Image classification data set "hsv_dataset" (mizanulridhoaohana/klasifikasi_buah on GitHub). Class labels (3): manggis, pisang, rambutan.

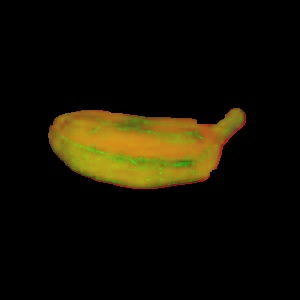
Label: pisang

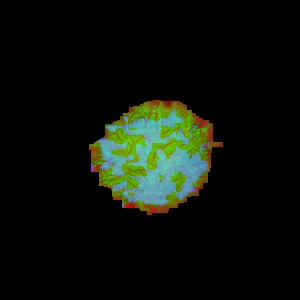
Label: rambutan

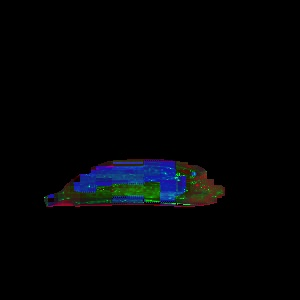
Label: pisang

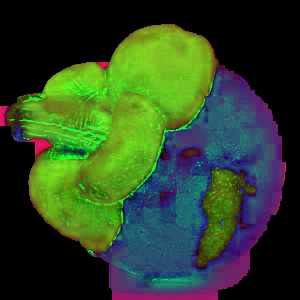
Label: manggis

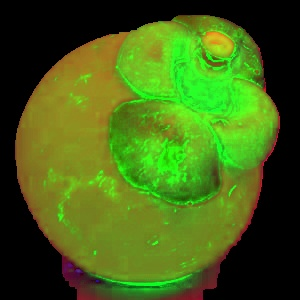
Label: manggis

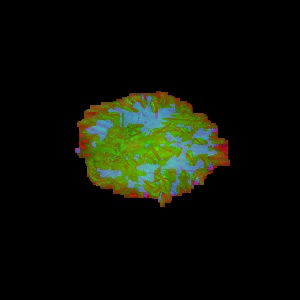
Label: rambutan
